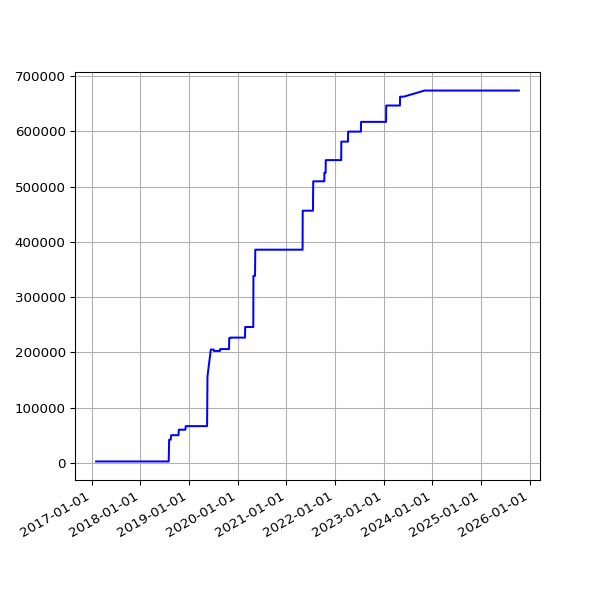

Values plotted in this chart, from the file beside it:
date, value
2017-02-02 04:50:38 +0000, 2711
2017-02-03 04:49:52 +0000, 2711
2017-02-04 04:49:54 +0000, 2711
2017-02-05 04:45:52 +0000, 2711
2017-02-06 04:45:56 +0000, 2711
2017-02-07 04:53:11 +0000, 2711
2017-02-08 04:49:46 +0000, 2711
2017-02-09 04:49:31 +0000, 2711
2017-02-10 04:55:27 +0000, 2711
2017-02-11 04:51:59 +0000, 2711
2017-02-12 04:46:02 +0000, 2711
2017-02-13 04:47:32 +0000, 2711
2017-02-15 04:49:13 +0000, 2711
2017-02-16 04:44:15 +0000, 2711
2017-02-17 04:48:38 +0000, 2711
2017-02-18 04:48:50 +0000, 2711
2017-02-20 04:50:36 +0000, 2711
2017-02-21 04:48:43 +0000, 2711
2017-02-22 04:53:26 +0000, 2711
2017-02-23 04:51:52 +0000, 2711
2017-02-24 04:55:32 +0000, 2711
2017-02-25 04:51:25 +0000, 2711
2017-02-26 04:48:39 +0000, 2711
2017-02-27 04:51:52 +0000, 2711
2017-02-28 04:54:52 +0000, 2711
2017-03-01 04:56:47 +0000, 2711
2017-03-02 04:52:09 +0000, 2711
2017-03-03 04:50:16 +0000, 2711
2017-03-04 04:52:18 +0000, 2711
2017-03-05 05:53:50 +0000, 2711
2017-03-06 04:50:07 +0000, 2711
2017-03-07 04:53:22 +0000, 2711
2017-03-08 04:52:15 +0000, 2711
2017-03-09 04:56:14 +0000, 2711
2017-03-10 05:12:14 +0000, 2711
2017-03-11 04:48:35 +0000, 2711
2017-03-12 04:50:46 +0000, 2711
2017-03-13 04:50:53 +0000, 2711
2017-03-14 04:54:45 +0000, 2711
2017-03-15 05:06:17 +0000, 2711
2017-03-16 04:54:40 +0000, 2711
2017-03-17 04:55:36 +0000, 2711
2017-03-18 05:20:46 +0000, 2711
2017-03-19 04:50:40 +0000, 2711
2017-03-20 04:49:47 +0000, 2711
2017-03-21 04:49:18 +0000, 2711
2017-03-22 04:52:30 +0000, 2711
2017-03-23 05:09:15 +0000, 2711
2017-03-24 04:52:10 +0000, 2711
2017-03-25 04:48:52 +0000, 2711
2017-03-26 04:50:08 +0100, 2711
2017-03-27 04:56:38 +0100, 2711
2017-03-28 04:56:11 +0100, 2711
2017-03-29 05:47:37 +0100, 2711
2017-03-30 05:00:36 +0100, 2711
2017-03-31 05:07:39 +0100, 2711
2017-04-01 04:57:30 +0100, 2711
2017-04-02 04:57:21 +0100, 2711
2017-04-03 04:58:56 +0100, 2711
2017-04-04 04:56:33 +0100, 2711
... 2,158 more rows
